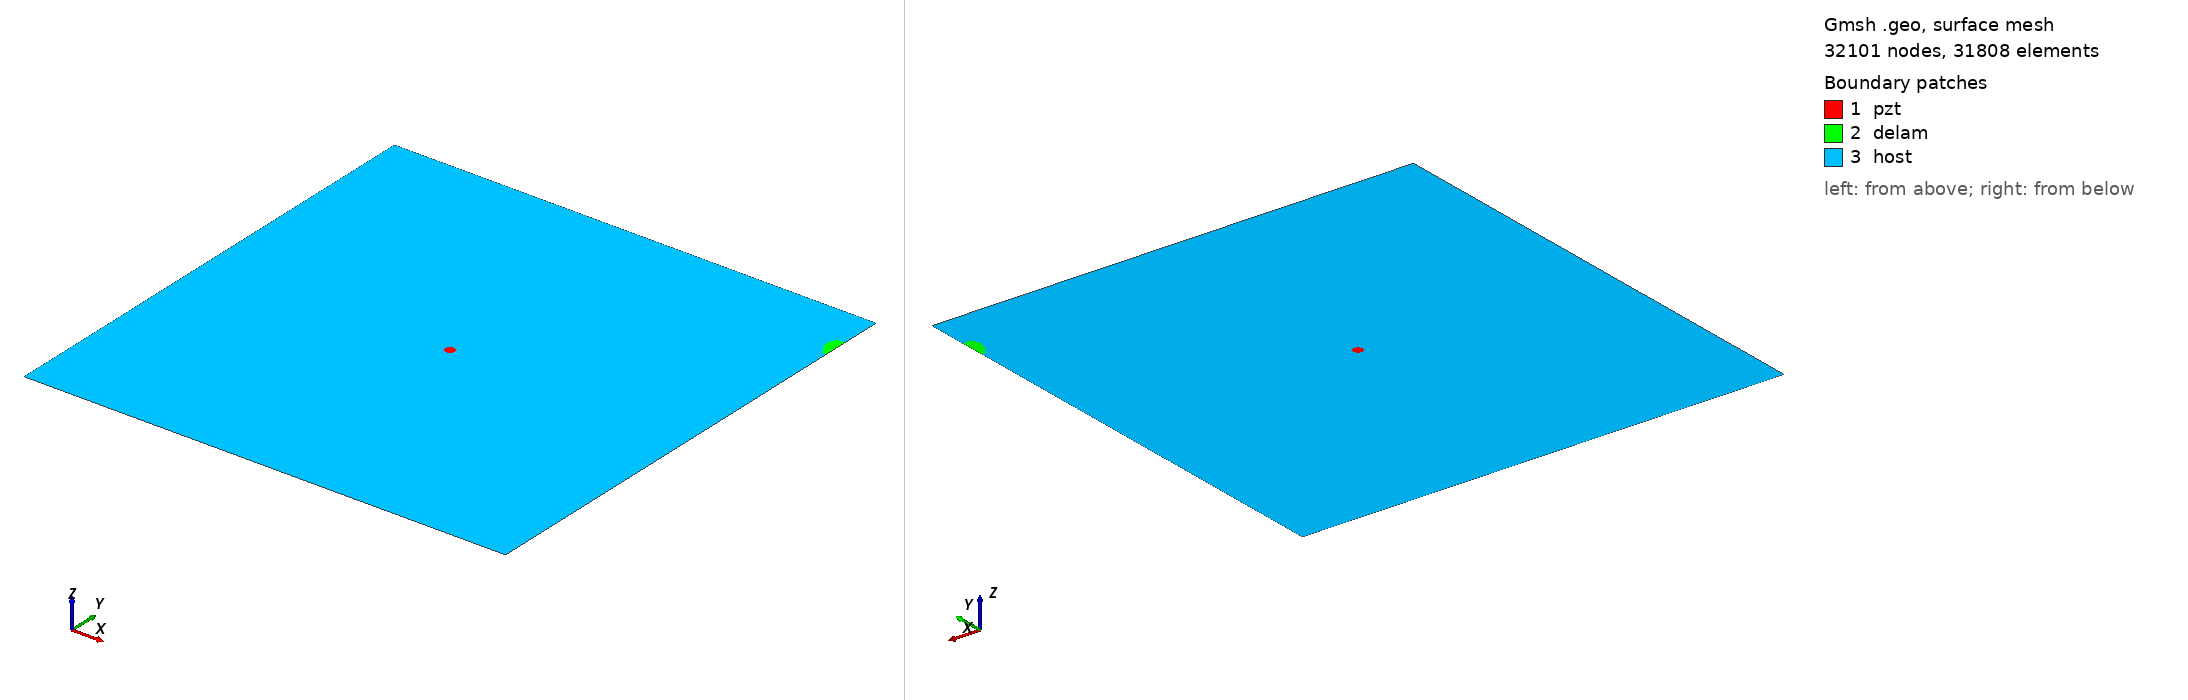

Gmsh geometry script, surface-meshed: 32101 nodes, 31808 surface elements. Boundary patches (legend numbers): 1 pzt, 2 delam, 3 host. Left view from above one corner, right view from below the opposite corner. Legend entries are the model's physical surfaces. The drawing asked Gmsh for element sizes between 1% and 20% of the model's largest extent; the script's own settings can give other sizes.

=== m2_379_delam1_position_no_90_a_15mm_b_10mm_angle_120.geo (drawn) ===
SetFactory("OpenCASCADE");
L=0.500000; 
W=0.500000; 
a=0.015000; 
b=0.010000; 
x=0.500000; 
y=0.444444; 
alpha=0.666667 *Pi; 
r=0.005000; 
xpzt=0.250000; 
ypzt=0.250000; 
//+
Point(1) = {0, 0, 0, 1.0};
//+
Point(2) = {L, 0, 0, 1.0};
//+
Point(3) = {L, W, 0, 1.0};
//+
Point(4) = {0, W, 0, 1.0};
//+
Line(1) = {1, 2};
//+
Line(2) = {2, 3};
//+
Line(3) = {3, 4};
//+
Line(4) = {4, 1};
//+
Circle(5) = {xpzt, ypzt, -0, r, 0, 2*Pi};
//+
Ellipse(6) = {x, y, -0, a, b, 0, 2*Pi};
//+
Rotate {{0, 0, 1}, {x, y, 0}, alpha} {
  Curve{6}; 
}
//+
BooleanDifference{ Curve{6}; Delete; }{ Curve{2}; }
//+
Delete {
  Curve{7}; 
}
//Delete {
//  Curve{8}; 
//}
//+
Delete {
  Curve{2}; 
}
//+
Line(9) = {7, 8};
//+
Line(10) = {2, 7};
//+
Line(11) = {8, 3};
//+
Curve Loop(1) = {5};
//+
Plane Surface(1) = {1};
//+
Curve Loop(2) = {9, 8, 6};
//+
Plane Surface(2) = {2};
//+
Curve Loop(3) = {10, -6, -8, 11, 3, 4, 1};
//+
Curve Loop(4) = {5};
//+
Plane Surface(3) = {3, 4};
//+
Point(9) = {xpzt, ypzt, 0, 1.0};
//+
Point{9} In Surface {1};// mesh node at centre of pzt
//+
Physical Surface("pzt") = {1};
//+
Physical Surface("delam") = {2};
//+
Physical Surface("host") = {3};


Mesh.Algorithm = 6; // Frontal
Mesh.CharacteristicLengthFactor = 0.070000;
Mesh.CharacteristicLengthMin = 0.001000;
Mesh.CharacteristicLengthMax = 0.200000;
Mesh.RecombineAll = 1; // Apply recombination algorithm
Mesh.SubdivisionAlgorithm = 1; // 1: all quadrangles
Mesh.Smoothing = 1;
